Run: headless pygame with SDL's dummy video driver; simulated clock (each Clock.tick advances the game by its frame time, no real sleeping); random seed 0; keys injected as events and as key.get_pressed() state; no mouse input.
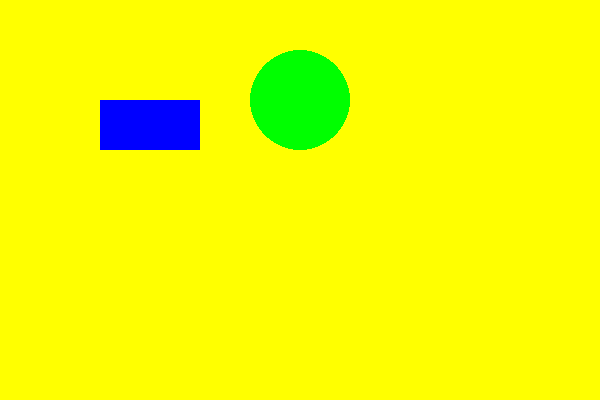
Frame 1 of 4 · flips 1–60 · no input
Frame 2 of 4 · flips 61–180 · tapped SPACE, RETURN · held RIGHT (→), D · screen unchanged from frame 1, image omitted
Frame 3 of 4 · flips 181–300 · held DOWN (↓), S · screen unchanged from frame 2, image omitted
Frame 4 of 4 · flips 301–420 · held LEFT (←), A, UP (↑), W · screen unchanged from frame 3, image omitted

The pygame program that drew these frames:

import pygame

pygame.init()
screen = pygame.display.set_mode((600, 400))

while True:
  for event in pygame.event.get():
    if event.type == pygame.QUIT:
      pygame.quit()
      exit()
  screen.fill((255, 255, 0))
  ###############
  
  pygame.draw.rect(screen, (0, 0, 255), (100, 100, 100, 50))
  pygame.draw.circle(screen, (0, 255, 0), (300, 100), 50)

  ###############
  pygame.display.update()
